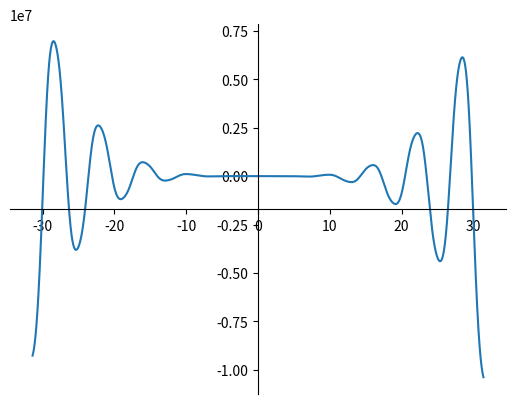

This chart was generated by the following Python code:
# f(x) = -12x^4*sin(cos(x)) - 18x^3+5x^2 + 10x - 30
# Определить корни
#Найти интервалы, на которых функция возрастает
# Найти интервалы, на которых функция убывает
# Построить график
# Вычислить вершину
# Определить промежутки, на котором f > 0
# Определить промежутки, на котором f < 0

import numpy as np
import matplotlib.pyplot as plt

x = np.linspace(-np.pi*10, np.pi*10, 500000, endpoint=True)
y =-12*x**4*np.sin(np.cos(x)) - 18*x**3+5*x**2 + 10*x - 30

ax = plt.gca()
ax.spines['left'].set_position('center')
ax.spines['bottom'].set_position('center')
ax.spines['top'].set_visible(False)
ax.spines['right'].set_visible(False)

plt.plot(x,y)

plt.show()